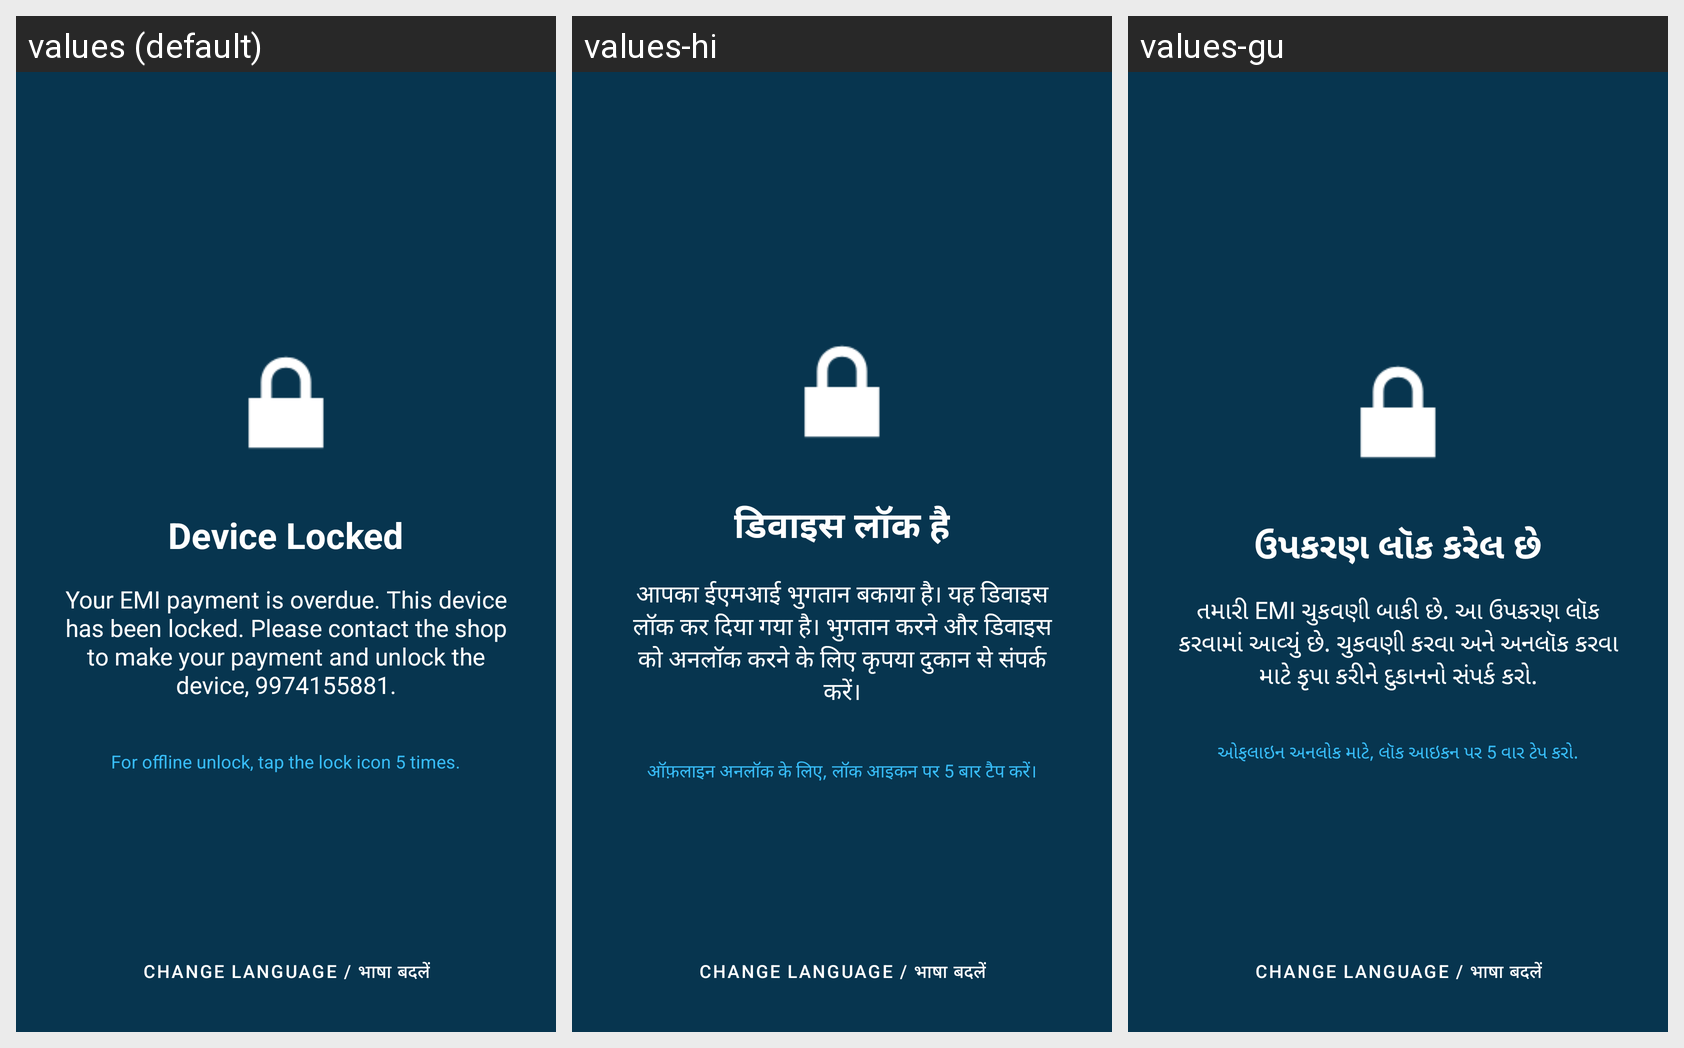

Here is an Android app screen in its default locale and in the app's own translations. Write out the translated-string differences for the strings that appear on this screen.
Android screen res/layout/activity_lock_screen.xml rendered under 3 locales, left to right: values (default), values-hi, values-gu. Device: Nexus 5 (rendered at 1080×1920; each locale shown at half size, 540×960, under a caption strip naming it); theme Theme.EMISecure.FullScreen.
Strings drawn on this screen, with the default value and each locale's value (text and hints the layout hard-codes, and strings that could not be matched under every locale, appear in the picture but are not listed):

device_locked_title
  values: Device Locked
  values-hi: डिवाइस लॉक है
  values-gu: ઉપકરણ લૉક કરેલ છે

device_locked_message
  values: Your EMI payment is overdue. This device has been locked. Please contact the shop to make your payment and unlock the device, 9974155881.
  values-hi: आपका ईएमआई भुगतान बकाया है। यह डिवाइस लॉक कर दिया गया है। भुगतान करने और डिवाइस को अनलॉक करने के लिए कृपया दुकान से संपर्क करें।
  values-gu: તમારી EMI ચુકવણી બાકી છે. આ ઉપકરણ લૉક કરવામાં આવ્યું છે. ચુકવણી કરવા અને અનલૉક કરવા માટે કૃપા કરીને દુકાનનો સંપર્ક કરો.

offline_unlock_prompt
  values: For offline unlock, tap the lock icon 5 times.
  values-hi: ऑफ़लाइन अनलॉक के लिए, लॉक आइकन पर 5 बार टैप करें।
  values-gu: ઓફલાઇન અનલોક માટે, લૉક આઇકન પર 5 વાર ટેપ કરો.
